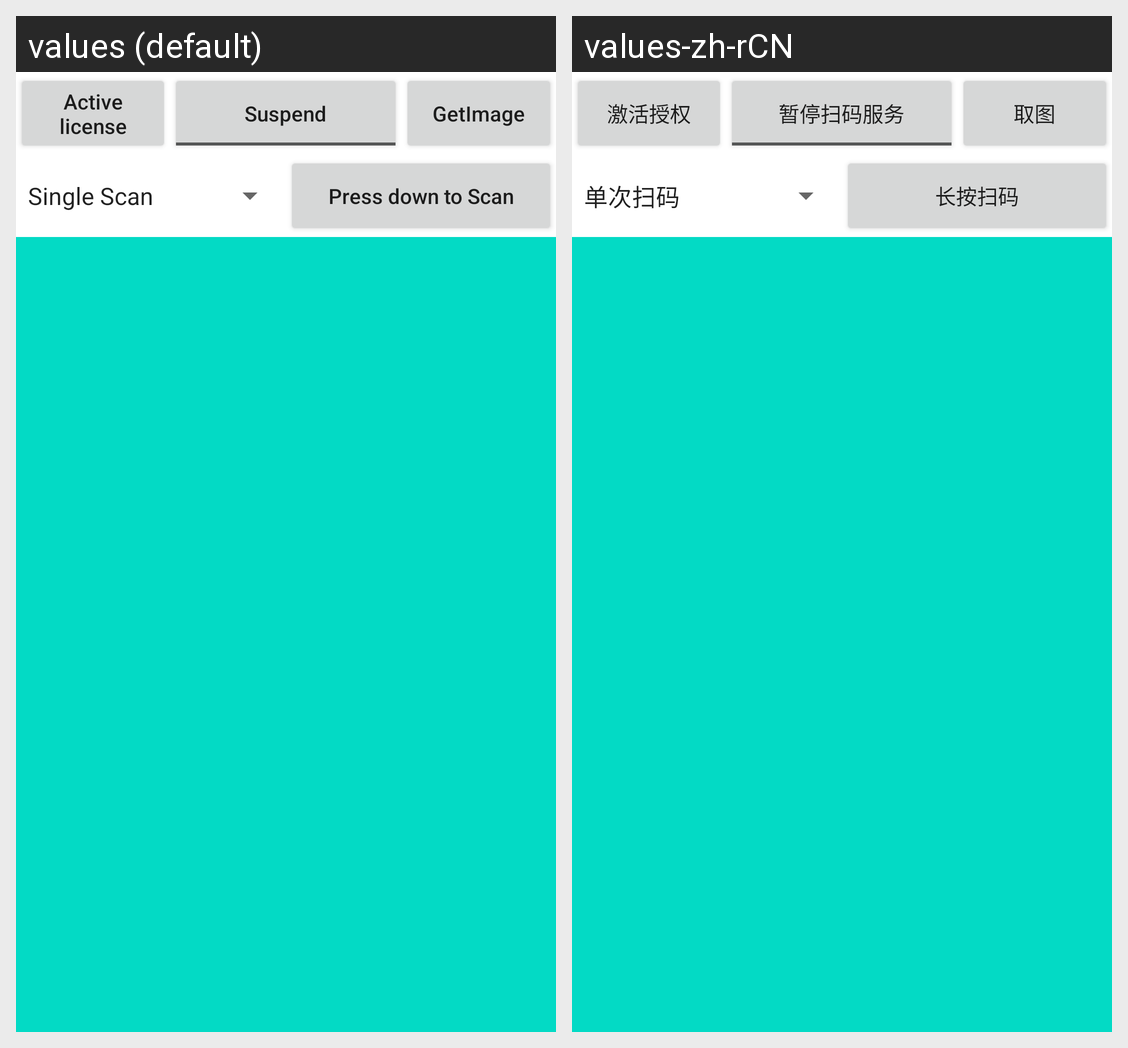

Strings drawn on this Android screen and how each of the app's shown locales translates them:
Android screen res/layout/activity_main.xml rendered under 2 locales, left to right: values (default), values-zh-rCN. Device: Nexus 5 (rendered at 1080×1920; each locale shown at half size, 540×960, under a caption strip naming it); theme Theme.MaterialComponents.DayNight.NoActionBar.
Strings drawn on this screen, with the default value and each locale's value (text and hints the layout hard-codes, and strings that could not be matched under every locale, appear in the picture but are not listed):

active_license
  values: Active license
  values-zh-rCN: 激活授权

suspend
  values: Suspend
  values-zh-rCN: 暂停扫码服务

get_last_image
  values: GetImage
  values-zh-rCN: 取图

scan
  values: Press down to Scan
  values-zh-rCN: 长按扫码
